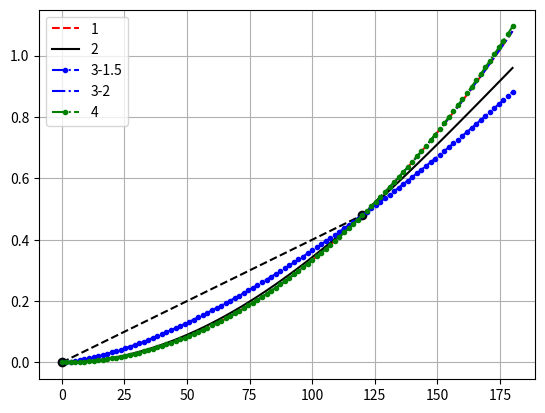
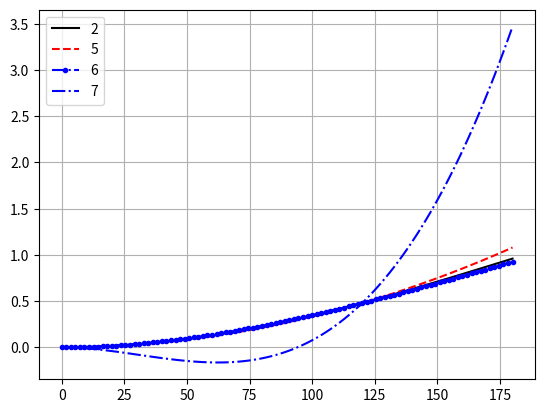

These charts were generated, in order, by the following Python code:
import numpy as np
from math import radians, tan, cos, pi

# first set of shape functions

def interpolate_points_1(v, x, y, dydx):
    '''
    3rd order polynomial for a beam with point load
    in a generic form
    '''
    a = 0
    b = 0
    [c, d] = np.linalg.solve([[x[1]**2, x[1]**3],[2*x[1], 3*x[1]**2]], [y[1], dydx[1]])
    return [(a + b*s + c*s**2 + d*s**3) for s in v]

def interpolate_points_3(v, x, y, zeta=2):
    '''
    exponential interpolation
    from Ec F3 - F13
    valoue could also be 1.5-2.5
    '''
    a = y[1]
    return [a*(s/x[1])**zeta for s in v]

def interpolate_points_2(v, x, y):
    '''
    cosine assumption
    seen as a simplification for mode shapes
    first mode for cantilever beind 1/4 period of cos
    '''
    a = y[1] / (1 - cos(pi/2 * x[1] / v[-1])) 
    return [a * (1-cos(pi/2 * s/v[-1])) for s in v]

def interpolate_points_4(v, x, y):
    '''
    based upon the generic definition for mode shapes
    '''
    rho = 160
    area = 45 * 30
    rho_l = rho * area
    L = v[-1]
    f = 0.2
    w = 2 * f * np.pi

    EI = (f * 2 * np.pi * L**2 / 3.5156)**2 * rho_l

    # 3.51 = lam**2 = 1.875**2

    lam = ((w**2*rho_l*L**4)/EI)**0.25
    lam_2 = lam/L
    lam_3 = lam_2*x[1]

    a = np.array([[1, 0, 1, 0],
                  [0, lam_2, 0, lam_2],
                  [np.cosh(lam_3), np.sinh(lam_3), cos(lam_3), np.sin(lam_3)],
                  [np.sinh(lam_3), np.cosh(lam_3), -np.sin(lam_3), np.cos(lam_3)]])
    b = np.array([0, 0, y[1], dydx[1]/lam_2])
    c = np.linalg.solve(a, b)

    # a_red = np.array([[np.cosh(lam_3) - np.cos(lam_3), np.sinh(lam_3) - np.sin(lam_3)],
    #               [np.sinh(lam_3) + np.sin(lam_3), np.cosh(lam_3) - np.cos(lam_3)]])
    # b_red = np.array([y[1],dydx[1]/lam_2])
    # c_red = np.linalg.solve(b_red, a_red)

    # c_2 = [c_red[0], c_red[1], -c_red[0], -c_red[1]]

    return [c[0]*np.cosh(lam_2*s) + c[1]*np.sinh(lam_2*s) + c[2]
     * np.cos(lam_2*s) + c[3]*np.sin(lam_2*s) for s in v]

# secind set of shape functions

def interpolate_points_5(v, x, y, dydx):
    '''
    modified exponential
    to include the effect of rotation
    '''
    b = x[1] * dydx[1] / y[1]
    a = y[1] / (x[1]/v[-1])**b
    return [a*(s/v[-1])**b for s in v]

def interpolate_points_6(v, x, y):
    '''
    polynomial for point load
    '''
    a = y[1] / (3/2 * x[1]**2/v[-1]**2 - 1/2 * x[1]**3/v[-1]**3)
    return [a*(3/2 * s**2/v[-1]**2 - 1/2 * s**3/v[-1]**3) for s in v]

def interpolate_points_7(v, x, y):
    '''
    polynomial for uniform load
    '''
    a = y[1] / (2 * x[1]**2/v[-1]**2 - 4 * x[1]**3/v[-1]**3 + 1/3 * x[1]**4/v[-1]**4)
    return [a*(2 * s**2/v[-1]**2 - 4 * s**3/v[-1]**3 + 1/3 * s**4/v[-1]**4) for s in v]

# main definition of parameters

x = [0.0, 120.0]
y = [0.0, 120/250]
dydx = [0.0, y[1]/x[1]*2]
print(120/250)
print(np.rad2deg(np.arctan(y[1]/x[1]*2)))
s_x = np.linspace(x[0], 180, 100)

# plotting result

import matplotlib.pyplot as plt

plt.figure(1)
plt.plot(x,y, 'ko--')
# NOTE: why does this seem to curve in a different manner after 120.0?
plt.plot(s_x, interpolate_points_1(s_x, x, y, dydx), 'r--',label='1')
plt.plot(s_x, interpolate_points_2(s_x, x, y), 'k-',label='2')
plt.plot(s_x, interpolate_points_3(s_x, x, y, 1.5), 'b-..',label='3-1.5')
plt.plot(s_x, interpolate_points_3(s_x, x, y, 2), 'b-.',label='3-2')
# NOTE: why does this seem to curve in a different manner after 120.0?
plt.plot(s_x, interpolate_points_4(s_x, x, y), 'g-..',label='4')
plt.legend()
plt.grid()

plt.figure(2)
plt.plot(s_x, interpolate_points_2(s_x, x, y), 'k-',label='2')
plt.plot(s_x, interpolate_points_5(s_x, x, y, dydx), 'r--',label='5')
plt.plot(s_x, interpolate_points_6(s_x, x, y), 'b-..',label='6')
plt.plot(s_x, interpolate_points_7(s_x, x, y), 'b-.',label='7')
plt.legend()
plt.grid()

# NOTE: check estimatas from Chopra Table 5.8.1, sections 8.5.4, 8.6

plt.show()
